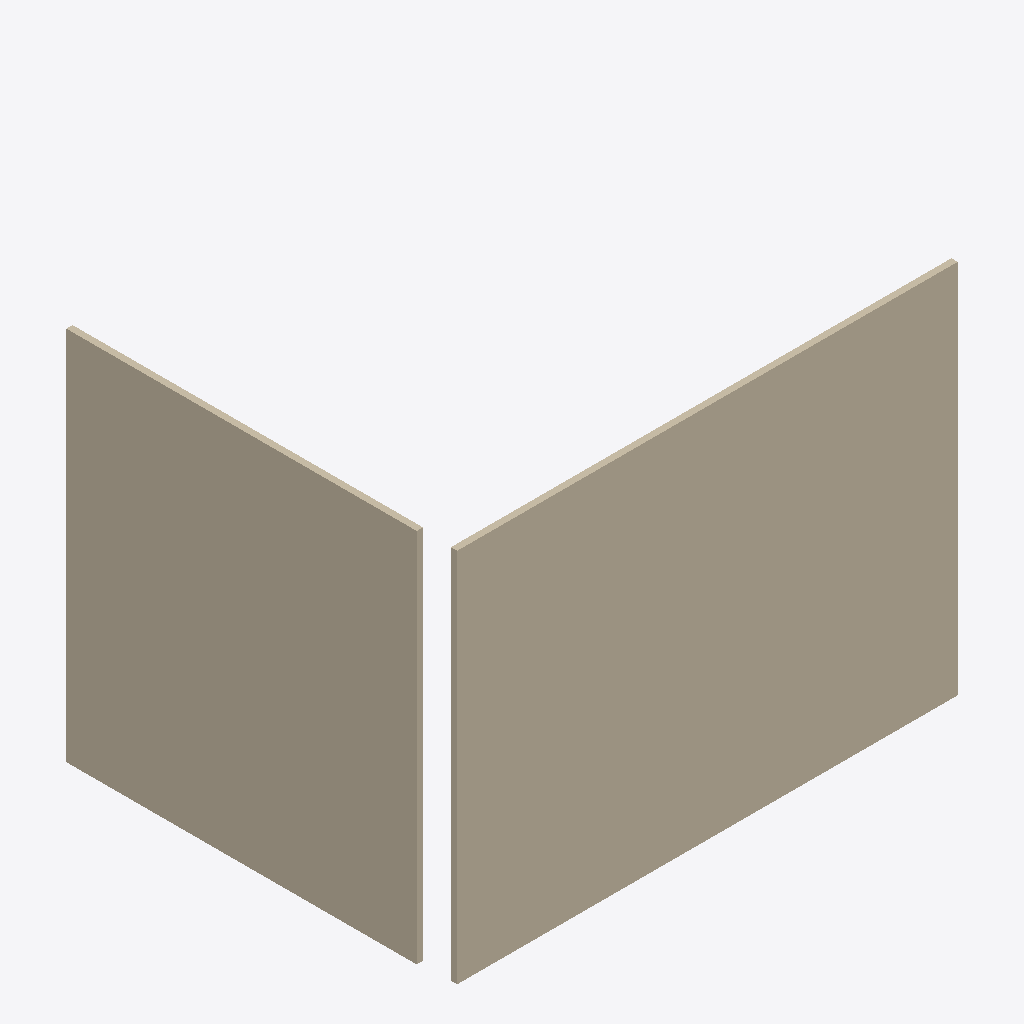
Isometric view of an IFC building model (IFC-SPF (STEP), schema IFC4, length unit metre), seen from the south-west, elements coloured by IFC class: 2 walls (beige).
Extent 4.0 m × 3.1 m × 3.0 m (x, y, z). Storeys (1): My Storey at 0.00 m. Elements (2): 2 IfcWall.

HEADER;
FILE_DESCRIPTION(('ViewDefinition[DesignTransferView]'),'2;1');
FILE_NAME('test.ifc','2024-12-18T11:32:36+05:30',(''),(''),'IfcOpenShell 0.8.1-alpha241212','Bonsai 0.8.1-alpha241212-e098a7c','Nobody');
FILE_SCHEMA(('IFC4'));
ENDSEC;
DATA;
#1=IFCPROJECT('2XMYUWpxr9ZgRukZ3MYcz$',$,'My Project',$,$,$,$,(#14,#26),#9);
#31=IFCSITE('0gsqvf7tD5ZhXtYloJ30wg',$,'My Site',$,$,#54,$,$,$,$,$,$,$,$);
#37=IFCBUILDING('27ksMcJX5BPwEbbJT4rJNE',$,'My Building',$,$,#60,$,$,$,$,$,$);
#43=IFCBUILDINGSTOREY('0UToKndR16KBtn_5JULYzb',$,'My Storey',$,$,#66,$,$,$,$);
#1223=IFCWALL('0meJFT0cfBVhYOdQti6R9o',$,'Wall',$,$,#1236,#1231,$,$);
#1263=IFCWALL('1e6tpa4L18EO_aCfGz1QOk',$,'Wall',$,$,#1274,#1269,$,$);
ENDSEC;
